Image classification data set "Downsized_128x128x3" (jsmit659/BioMed-Midterm on GitHub). Class labels (2): DME, drusen.

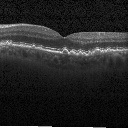
Label: drusen

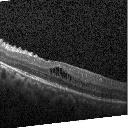
Label: DME

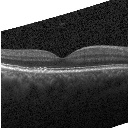
Label: drusen

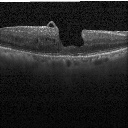
Label: DME

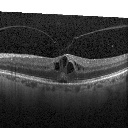
Label: DME

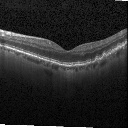
Label: drusen
